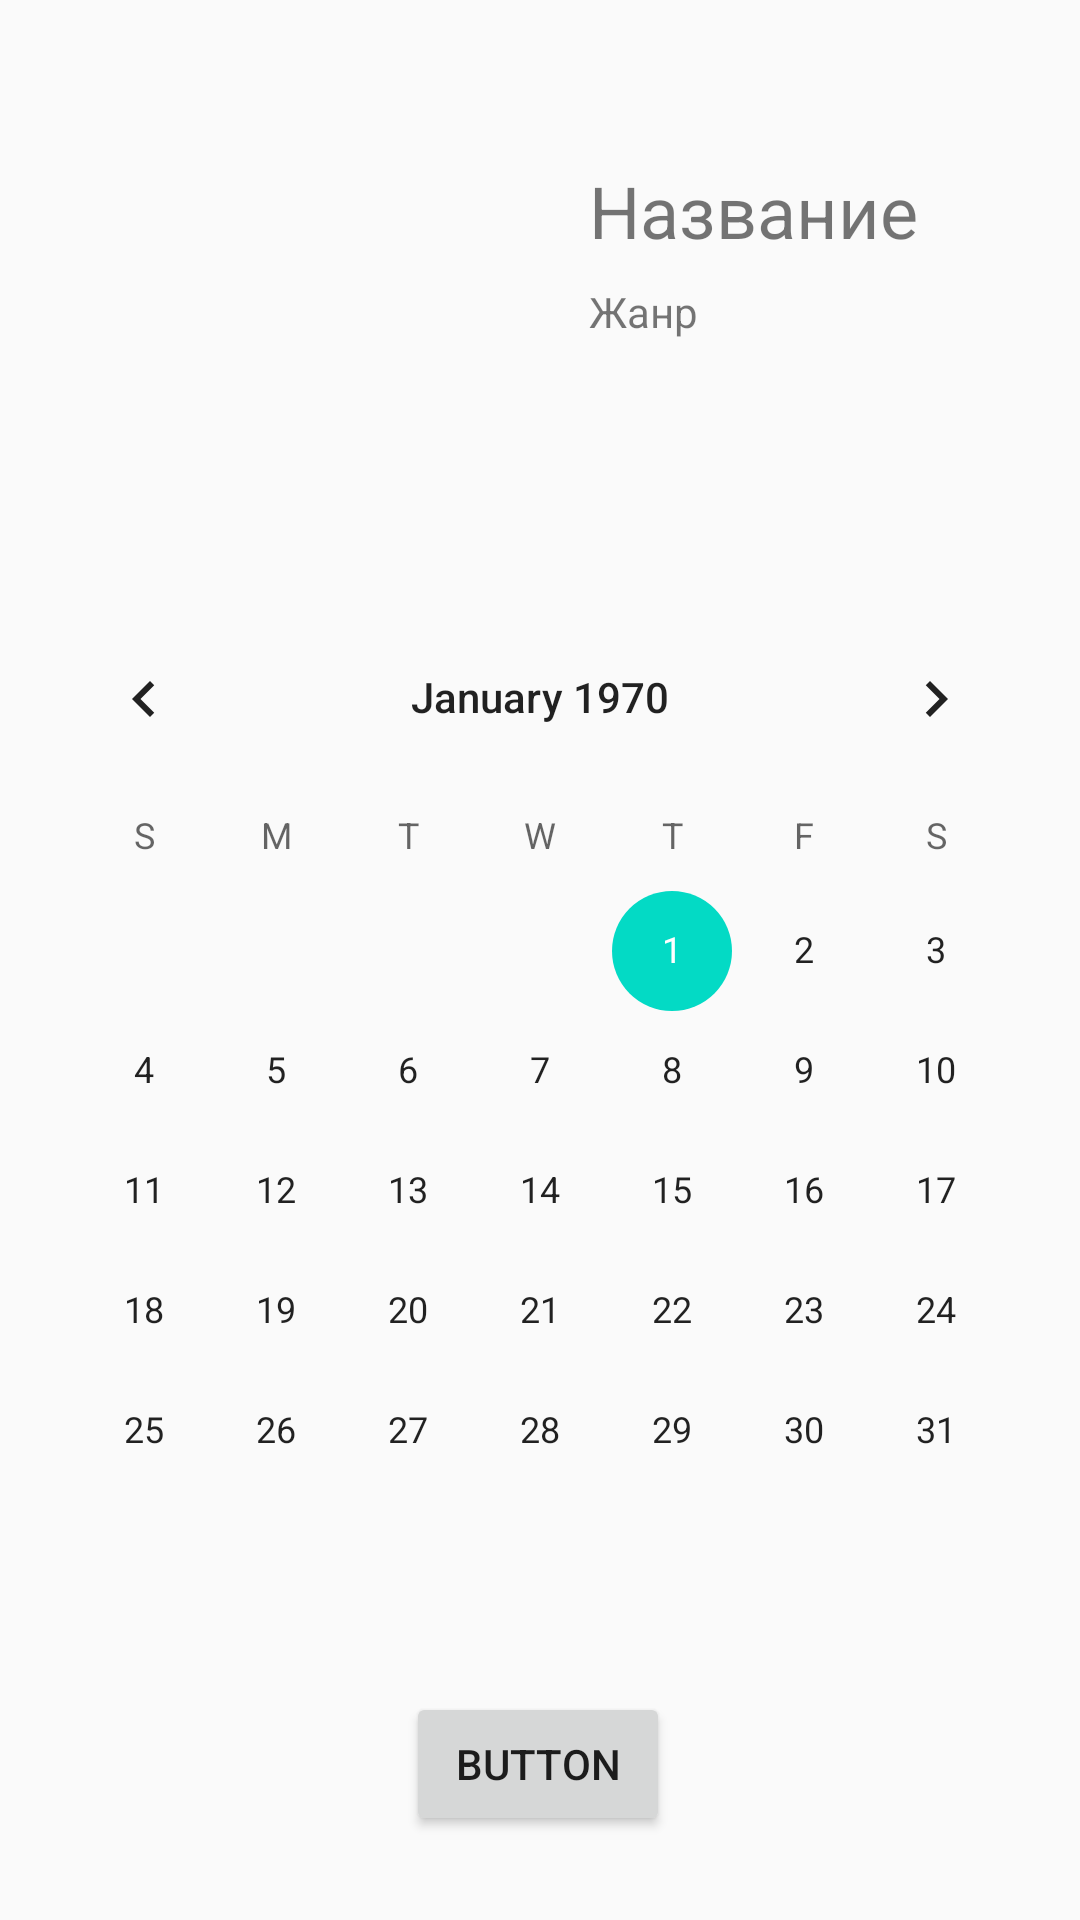

Write the Android layout XML for this screen, with the resource values it uses.
<!-- AndroidManifest.xml: application theme AppTheme -->
<!-- res/layout/movie_manager.xml -->
<?xml version="1.0" encoding="utf-8"?>
<androidx.constraintlayout.widget.ConstraintLayout xmlns:android="http://schemas.android.com/apk/res/android"
    xmlns:app="http://schemas.android.com/apk/res-auto"
    xmlns:tools="http://schemas.android.com/tools"
    android:layout_width="match_parent"
    android:layout_height="match_parent">

    <include
        android:id="@+id/include"
        layout="@layout/movie_item"
        android:layout_width="wrap_content"
        android:layout_height="wrap_content"
        android:layout_marginTop="8dp"
        app:layout_constraintEnd_toEndOf="parent"
        app:layout_constraintStart_toStartOf="parent"
        app:layout_constraintTop_toTopOf="parent" />

    <Button
        android:id="@+id/button"
        android:layout_width="wrap_content"
        android:layout_height="wrap_content"
        android:layout_marginBottom="28dp"
        android:text="Button"
        app:layout_constraintBottom_toBottomOf="parent"
        app:layout_constraintEnd_toEndOf="parent"
        app:layout_constraintHorizontal_bias="0.498"
        app:layout_constraintStart_toStartOf="parent" />

    <CalendarView
        android:id="@+id/calendarView"
        android:layout_width="wrap_content"
        android:layout_height="wrap_content"
        app:layout_constraintBottom_toTopOf="@+id/button"
        app:layout_constraintEnd_toEndOf="parent"
        app:layout_constraintStart_toStartOf="parent"
        app:layout_constraintTop_toBottomOf="@+id/include" />

</androidx.constraintlayout.widget.ConstraintLayout>
<!-- res/layout/movie_item.xml (included above) -->
<?xml version="1.0" encoding="utf-8"?>
<androidx.constraintlayout.widget.ConstraintLayout xmlns:android="http://schemas.android.com/apk/res/android"
    xmlns:app="http://schemas.android.com/apk/res-auto"
    xmlns:tools="http://schemas.android.com/tools"
    android:layout_width="408dp"
    android:layout_height="wrap_content">

    <ImageView
        android:id="@+id/imageView"
        android:layout_width="118dp"
        android:layout_height="148dp"
        android:layout_marginStart="8dp"
        android:layout_marginTop="8dp"
        android:layout_marginBottom="8dp"
        app:layout_constraintBottom_toBottomOf="parent"
        app:layout_constraintStart_toStartOf="parent"
        app:layout_constraintTop_toTopOf="parent"
        tools:srcCompat="@tools:sample/backgrounds/scenic" />

    <TextView
        android:id="@+id/textView"
        android:layout_width="wrap_content"
        android:layout_height="wrap_content"
        android:layout_marginStart="16dp"
        android:text="Название"
        android:textSize="24sp"
        app:layout_constraintBottom_toBottomOf="parent"
        app:layout_constraintStart_toEndOf="@+id/imageView"
        app:layout_constraintTop_toTopOf="parent"
        app:layout_constraintVertical_bias="0.35000002" />

    <TextView
        android:id="@+id/textView10"
        android:layout_width="wrap_content"
        android:layout_height="wrap_content"
        android:layout_marginStart="16dp"
        android:layout_marginTop="8dp"
        android:text="Жанр"
        android:textSize="14sp"
        app:layout_constraintStart_toEndOf="@+id/imageView"
        app:layout_constraintTop_toBottomOf="@+id/textView" />

</androidx.constraintlayout.widget.ConstraintLayout>
<!-- resources referenced by this layout -->
<resources>
  <style name="AppTheme" parent="Theme.AppCompat.Light.DarkActionBar">
          
          <item name="colorPrimary">@color/colorPrimary</item>
          <item name="colorPrimaryDark">@color/colorPrimaryDark</item>
          <item name="colorAccent">@color/colorAccent</item>
      </style>
  <!-- not gathered from this repository: default colours our renderer supplied (Android Studio template values) -->
  <color name="colorPrimary">#FF6200EE</color>
  <color name="colorPrimaryDark">#FF3700B3</color>
  <color name="colorAccent">#FF03DAC5</color>
</resources>
